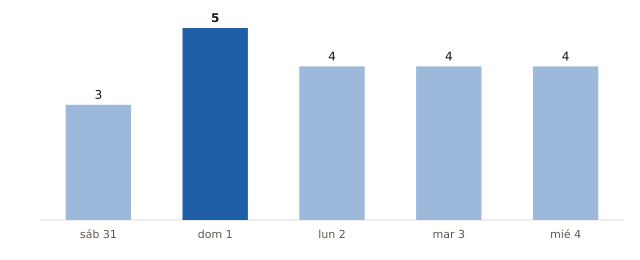

Source data for this figure (header and first rows):
fecha, municipios_prob_90_o_mas
2026-10-31, 3
2026-11-01, 5
2026-11-02, 4
2026-11-03, 4
2026-11-04, 4
